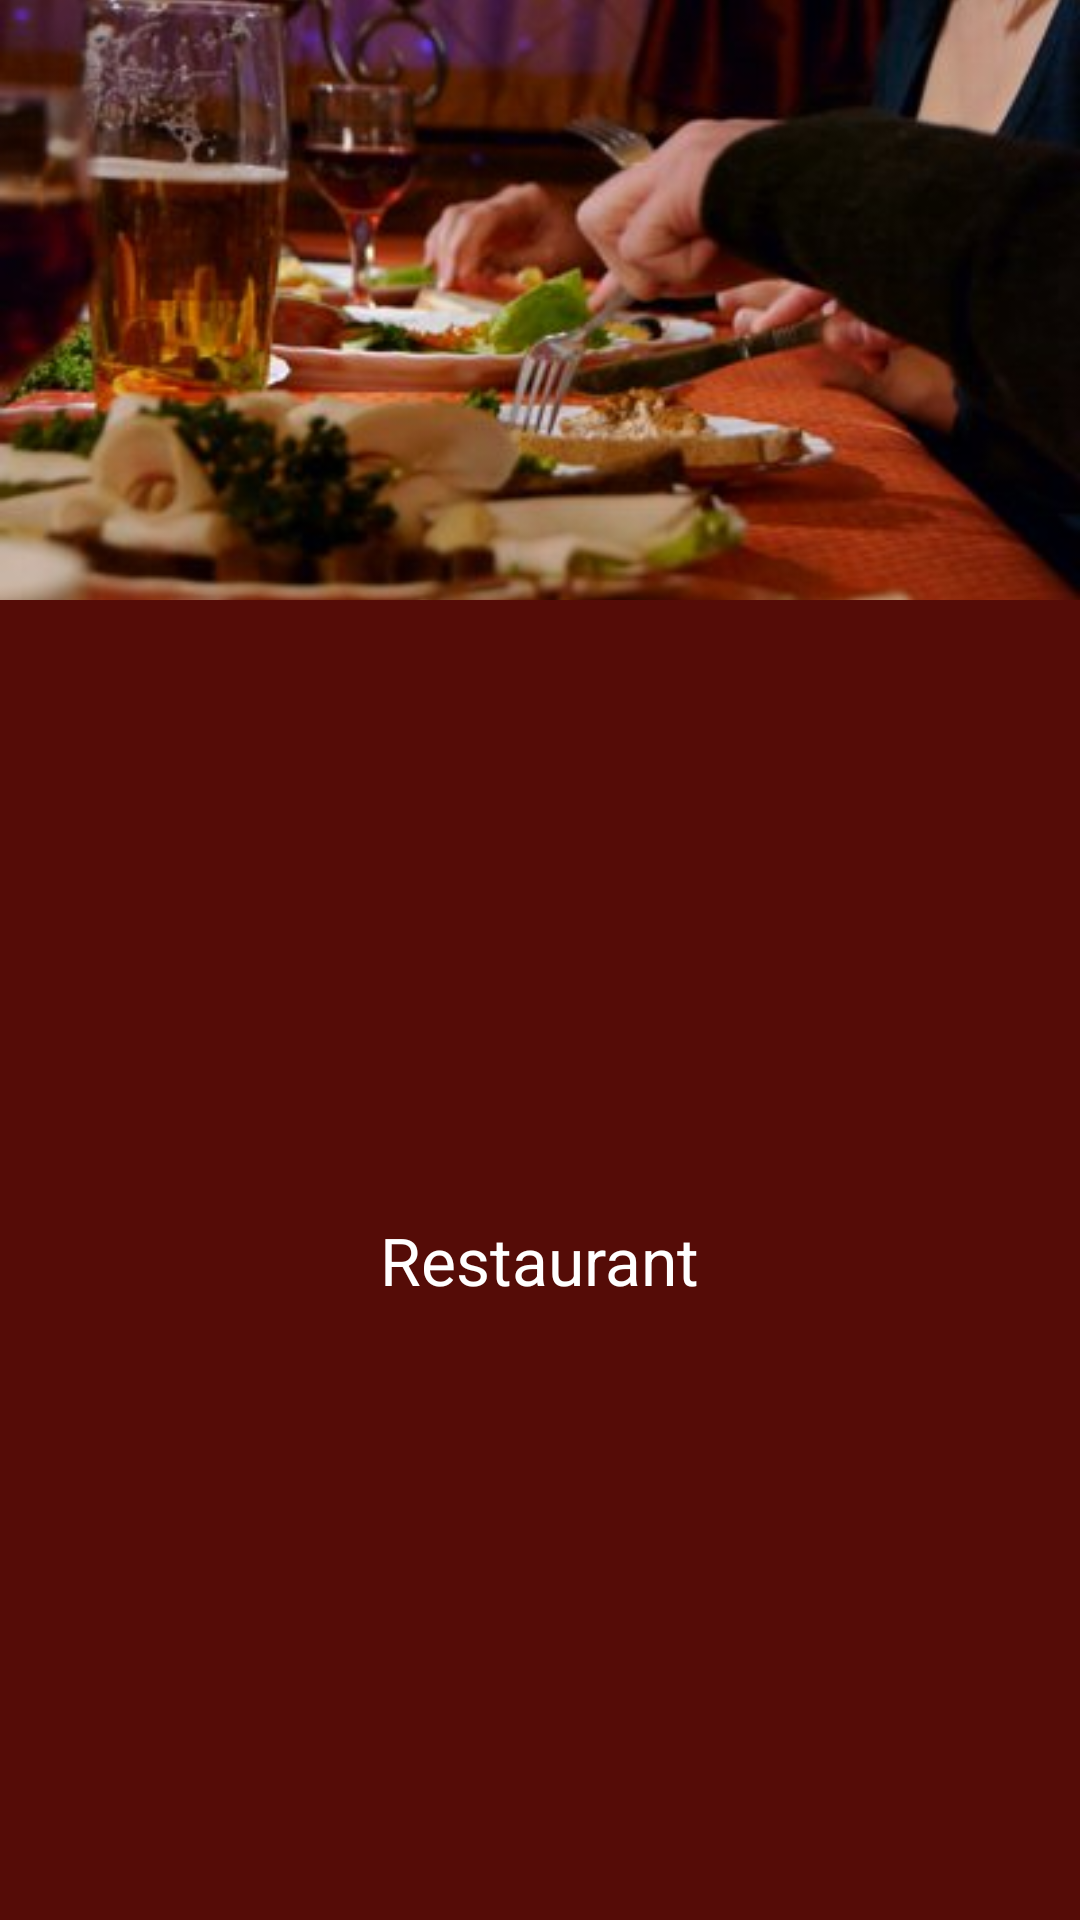

The Android layout XML behind this screen, and the referenced resources:
<!-- AndroidManifest.xml: application theme AppTheme -->
<!-- res/layout/opt_platillos.xml -->
<?xml version="1.0" encoding="utf-8"?>
<LinearLayout xmlns:android="http://schemas.android.com/apk/res/android"
    android:layout_width="match_parent"
    android:layout_height="match_parent"
    android:orientation="vertical" >
    
    <ImageView 
        android:id="@+id/ab_head"
        android:layout_width="fill_parent"
        android:layout_height="200dp"
        android:src="@drawable/head_platillos"
        android:scaleType="centerCrop"
        android:contentDescription="@string/app_name"/>
    
    <RelativeLayout 
        android:layout_width="match_parent"
        android:layout_height="match_parent"
        android:background="@color/txtRojo">
        
        <android.support.v4.view.ViewPager
	    android:id="@+id/pager"
	    android:layout_width="fill_parent"
	    android:layout_height="fill_parent">
	    
		<android.support.v4.view.PagerTabStrip
	        android:id="@+id/pager_tab_strip"
	        android:layout_width="match_parent"
	        android:layout_height="wrap_content"
	        android:layout_gravity="top"
	        android:background="@color/backAmarillo"
	        android:textColor="@color/txtRojo"
	        android:paddingTop="4dp"
	        android:paddingBottom="4dp" />
		
		</android.support.v4.view.ViewPager>
        
        <TextView
        android:id="@+id/about"
        android:layout_width="wrap_content"
        android:layout_height="wrap_content"
        android:gravity="center_vertical"
        android:layout_centerHorizontal="true"
        android:layout_centerVertical="true"
        android:text="@string/app_name"
        android:textColor="#FFFFFF"
        android:textAppearance="?android:attr/textAppearanceLarge" />
        
    </RelativeLayout>
    

</LinearLayout>
<!-- resources referenced by this layout -->
<resources>
  <color name="backAmarillo">	#F2BE4A</color>
  <color name="txtRojo">		#550C07</color>
  <!-- drawable head_platillos: png bitmap (drawable-hdpi, 20641 bytes) -->
  <string name="app_name">	Restaurant			</string>
  <style name="AppTheme" parent="AppBaseTheme">
      </style>
  <style name="AppBaseTheme" parent="android:Theme.Light">
      </style>
</resources>
